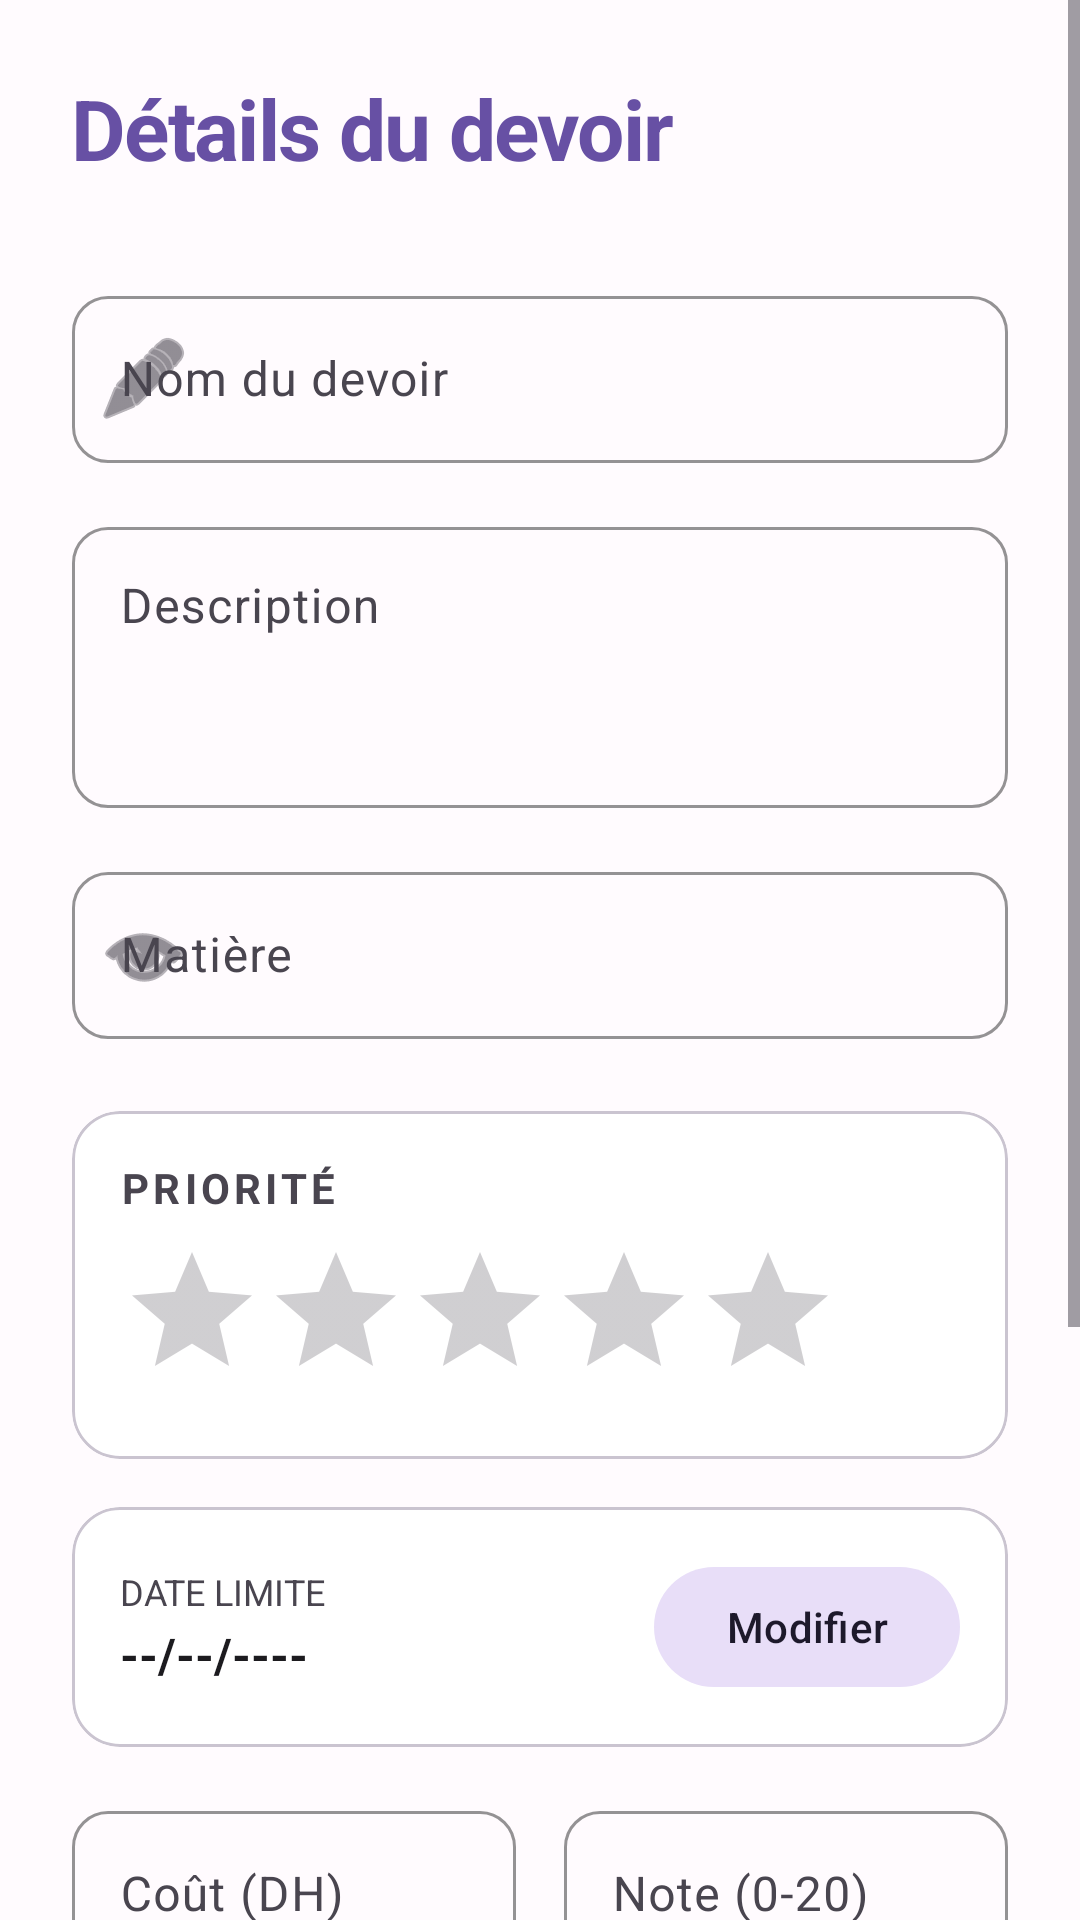

Android layout source for this screen:
<!-- AndroidManifest.xml: application theme Theme.DeadlineBudget -->
<!-- res/layout/activity_detail.xml -->
<?xml version="1.0" encoding="utf-8"?>
<ScrollView xmlns:android="http://schemas.android.com/apk/res/android"
    xmlns:app="http://schemas.android.com/apk/res-auto"
    android:layout_width="match_parent"
    android:layout_height="match_parent"
    android:fillViewport="true"
    android:background="@color/background">

    <LinearLayout
        android:layout_width="match_parent"
        android:layout_height="wrap_content"
        android:orientation="vertical"
        android:padding="24dp">

        <TextView
            android:layout_width="wrap_content"
            android:layout_height="wrap_content"
            android:text="Détails du devoir"
            android:textSize="28sp"
            android:textStyle="bold"
            android:textColor="@color/primary"
            android:layout_marginBottom="32dp"
            android:letterSpacing="-0.02"/>

        <com.google.android.material.textfield.TextInputLayout
            android:layout_width="match_parent"
            android:layout_height="wrap_content"
            android:hint="Nom du devoir"
            style="@style/Widget.DeadlineBudget.TextInputLayout"
            app:startIconDrawable="@android:drawable/ic_menu_edit">

            <com.google.android.material.textfield.TextInputEditText
                android:id="@+id/editTextNom"
                android:layout_width="match_parent"
                android:layout_height="wrap_content"
                android:inputType="text"/>

        </com.google.android.material.textfield.TextInputLayout>

        <com.google.android.material.textfield.TextInputLayout
            android:layout_width="match_parent"
            android:layout_height="wrap_content"
            android:hint="Description"
            style="@style/Widget.DeadlineBudget.TextInputLayout"
            android:layout_marginTop="16dp">

            <com.google.android.material.textfield.TextInputEditText
                android:id="@+id/editTextDescription"
                android:layout_width="match_parent"
                android:layout_height="wrap_content"
                android:inputType="textMultiLine"
                android:minLines="3"
                android:gravity="top"/>

        </com.google.android.material.textfield.TextInputLayout>

        <com.google.android.material.textfield.TextInputLayout
            android:layout_width="match_parent"
            android:layout_height="wrap_content"
            android:hint="Matière"
            style="@style/Widget.DeadlineBudget.TextInputLayout"
            android:layout_marginTop="16dp"
            app:startIconDrawable="@android:drawable/ic_menu_view">

            <com.google.android.material.textfield.TextInputEditText
                android:id="@+id/editTextMatiere"
                android:layout_width="match_parent"
                android:layout_height="wrap_content"
                android:inputType="text"/>

        </com.google.android.material.textfield.TextInputLayout>

        <com.google.android.material.card.MaterialCardView
            android:layout_width="match_parent"
            android:layout_height="wrap_content"
            android:layout_marginTop="24dp"
            app:cardCornerRadius="16dp"
            app:cardElevation="0dp"
            app:strokeWidth="1dp"
            app:strokeColor="@color/divider"
            app:cardBackgroundColor="@color/surface">

            <LinearLayout
                android:layout_width="match_parent"
                android:layout_height="wrap_content"
                android:orientation="vertical"
                android:padding="16dp">

                <TextView
                    android:layout_width="wrap_content"
                    android:layout_height="wrap_content"
                    android:text="Priorité"
                    android:textSize="14sp"
                    android:textStyle="bold"
                    android:textColor="@color/text_secondary"
                    android:textAllCaps="true"
                    android:letterSpacing="0.1" />

                <RatingBar
                    android:id="@+id/ratingBarPriorite"
                    android:layout_width="wrap_content"
                    android:layout_height="wrap_content"
                    android:numStars="5"
                    android:stepSize="1.0"
                    android:layout_marginTop="8dp"
                    android:progressTint="@color/primary"/>

            </LinearLayout>
        </com.google.android.material.card.MaterialCardView>

        <com.google.android.material.card.MaterialCardView
            android:layout_width="match_parent"
            android:layout_height="wrap_content"
            android:layout_marginTop="16dp"
            app:cardCornerRadius="16dp"
            app:cardElevation="0dp"
            app:strokeWidth="1dp"
            app:strokeColor="@color/divider"
            app:cardBackgroundColor="@color/surface">

            <LinearLayout
                android:layout_width="match_parent"
                android:layout_height="wrap_content"
                android:orientation="horizontal"
                android:padding="16dp"
                android:gravity="center_vertical">

                <LinearLayout
                    android:layout_width="0dp"
                    android:layout_height="wrap_content"
                    android:layout_weight="1"
                    android:orientation="vertical">

                    <TextView
                        android:layout_width="wrap_content"
                        android:layout_height="wrap_content"
                        android:text="Date limite"
                        android:textSize="12sp"
                        android:textColor="@color/text_secondary"
                        android:textAllCaps="true"/>

                    <TextView
                        android:id="@+id/textViewDeadline"
                        android:layout_width="wrap_content"
                        android:layout_height="wrap_content"
                        android:text="--/--/----"
                        android:textSize="16sp"
                        android:textColor="@color/on_surface"
                        android:textStyle="bold"
                        android:layout_marginTop="2dp"/>
                </LinearLayout>

                <com.google.android.material.button.MaterialButton
                    android:id="@+id/buttonChangeDeadline"
                    style="@style/Widget.Material3.Button.TonalButton"
                    android:layout_width="wrap_content"
                    android:layout_height="wrap_content"
                    android:text="Modifier"
                    android:textAllCaps="false" />

            </LinearLayout>
        </com.google.android.material.card.MaterialCardView>

        <LinearLayout
            android:layout_width="match_parent"
            android:layout_height="wrap_content"
            android:orientation="horizontal"
            android:layout_marginTop="16dp">

            <com.google.android.material.textfield.TextInputLayout
                android:layout_width="0dp"
                android:layout_height="wrap_content"
                android:layout_weight="1"
                android:hint="Coût (DH)"
                style="@style/Widget.DeadlineBudget.TextInputLayout"
                android:layout_marginEnd="8dp">

                <com.google.android.material.textfield.TextInputEditText
                    android:id="@+id/editTextCout"
                    android:layout_width="match_parent"
                    android:layout_height="wrap_content"
                    android:inputType="numberDecimal"/>

            </com.google.android.material.textfield.TextInputLayout>

            <com.google.android.material.textfield.TextInputLayout
                android:layout_width="0dp"
                android:layout_height="wrap_content"
                android:layout_weight="1"
                android:hint="Note (0-20)"
                style="@style/Widget.DeadlineBudget.TextInputLayout"
                android:layout_marginStart="8dp">

                <com.google.android.material.textfield.TextInputEditText
                    android:id="@+id/editTextNote"
                    android:layout_width="match_parent"
                    android:layout_height="wrap_content"
                    android:inputType="numberDecimal"/>

            </com.google.android.material.textfield.TextInputLayout>

        </LinearLayout>

        <TextView
            android:layout_width="wrap_content"
            android:layout_height="wrap_content"
            android:text="Statut"
            android:textSize="14sp"
            android:textStyle="bold"
            android:textColor="@color/text_secondary"
            android:layout_marginTop="24dp"
            android:layout_marginBottom="8dp"
            android:textAllCaps="true"/>

        <com.google.android.material.card.MaterialCardView
            android:layout_width="match_parent"
            android:layout_height="wrap_content"
            app:cardCornerRadius="12dp"
            app:cardElevation="0dp"
            app:strokeWidth="1dp"
            app:strokeColor="@color/divider"
            app:cardBackgroundColor="@color/surface">

            <Spinner
                android:id="@+id/spinnerStatut"
                android:layout_width="match_parent"
                android:layout_height="48dp"
                android:layout_marginHorizontal="8dp"
                android:background="@null"/>
        </com.google.android.material.card.MaterialCardView>

        <com.google.android.material.button.MaterialButton
            android:id="@+id/buttonModifier"
            android:layout_width="match_parent"
            android:layout_height="56dp"
            android:text="Enregistrer les modifications"
            android:layout_marginTop="32dp"
            app:cornerRadius="28dp"
            android:textAllCaps="false"
            android:textSize="16sp" />

        <com.google.android.material.button.MaterialButton
            android:id="@+id/buttonSupprimer"
            style="@style/Widget.Material3.Button.TextButton"
            android:layout_width="match_parent"
            android:layout_height="wrap_content"
            android:text="Supprimer ce devoir"
            android:textColor="@color/error"
            android:layout_marginTop="8dp"
            android:textAllCaps="false" />

    </LinearLayout>

</ScrollView>
<!-- resources referenced by this layout -->
<resources>
  <color name="background">#FFFBFE</color>
  <color name="divider">#CAC4D0</color>
  <color name="error">#BA1A1A</color>
  <color name="on_surface">#1C1B1F</color>
  <color name="primary">#6750A4</color>
  <color name="surface">#FFFFFF</color>
  <color name="text_secondary">#49454F</color>
  <style name="Widget.DeadlineBudget.TextInputLayout" parent="Widget.Material3.TextInputLayout.OutlinedBox">
          <item name="boxCornerRadiusTopStart">12dp</item>
          <item name="boxCornerRadiusTopEnd">12dp</item>
          <item name="boxCornerRadiusBottomStart">12dp</item>
          <item name="boxCornerRadiusBottomEnd">12dp</item>
          <item name="boxStrokeColor">@color/primary</item>
          <item name="hintTextColor">@color/text_secondary</item>
      </style>
  <style name="Theme.DeadlineBudget" parent="Base.Theme.DeadlineBudget" />
  <style name="Base.Theme.DeadlineBudget" parent="Theme.Material3.DayNight.NoActionBar">
          
          <item name="colorPrimary">@color/primary</item>
          <item name="colorOnPrimary">@color/on_primary</item>
          <item name="colorPrimaryContainer">@color/primary_container</item>
          <item name="colorOnPrimaryContainer">@color/on_primary_container</item>
  
          <item name="colorSecondary">@color/secondary</item>
          <item name="colorOnSecondary">@color/on_secondary</item>
          <item name="colorSecondaryContainer">@color/secondary_container</item>
          <item name="colorOnSecondaryContainer">@color/on_secondary_container</item>
  
          <item name="colorTertiary">@color/tertiary</item>
          <item name="colorOnTertiary">@color/on_tertiary</item>
  
          <item name="colorError">@color/error</item>
          <item name="colorOnError">@color/on_error</item>
  
          <item name="android:windowBackground">@color/background</item>
          <item name="android:statusBarColor">@color/primary</item>
  
          
          <item name="materialButtonStyle">@style/Widget.DeadlineBudget.Button</item>
          <item name="materialCardViewStyle">@style/Widget.DeadlineBudget.CardView</item>
          <item name="textInputStyle">@style/Widget.DeadlineBudget.TextInputLayout</item>
      </style>
  <color name="on_primary">#FFFFFF</color>
  <color name="primary_container">#EADDFF</color>
  <color name="on_primary_container">#21005D</color>
  <color name="secondary">#625B71</color>
  <color name="on_secondary">#FFFFFF</color>
  <color name="secondary_container">#E8DEF8</color>
  <color name="on_secondary_container">#1D192B</color>
  <color name="tertiary">#7D5260</color>
  <color name="on_tertiary">#FFFFFF</color>
  <color name="on_error">#FFFFFF</color>
  <style name="Widget.DeadlineBudget.Button" parent="Widget.Material3.Button">
          <item name="shapeAppearance">@style/ShapeAppearance.DeadlineBudget.Button</item>
          <item name="android:insetTop">0dp</item>
          <item name="android:insetBottom">0dp</item>
          <item name="android:minHeight">48dp</item>
      </style>
  <style name="Widget.DeadlineBudget.CardView" parent="Widget.Material3.CardView.Elevated">
          <item name="cardCornerRadius">16dp</item>
          <item name="cardElevation">2dp</item>
          <item name="android:layout_marginHorizontal">16dp</item>
          <item name="android:layout_marginVertical">8dp</item>
      </style>
  <style name="ShapeAppearance.DeadlineBudget.Button" parent="ShapeAppearance.Material3.MediumComponent">
          <item name="cornerSize">24dp</item>
      </style>
</resources>
